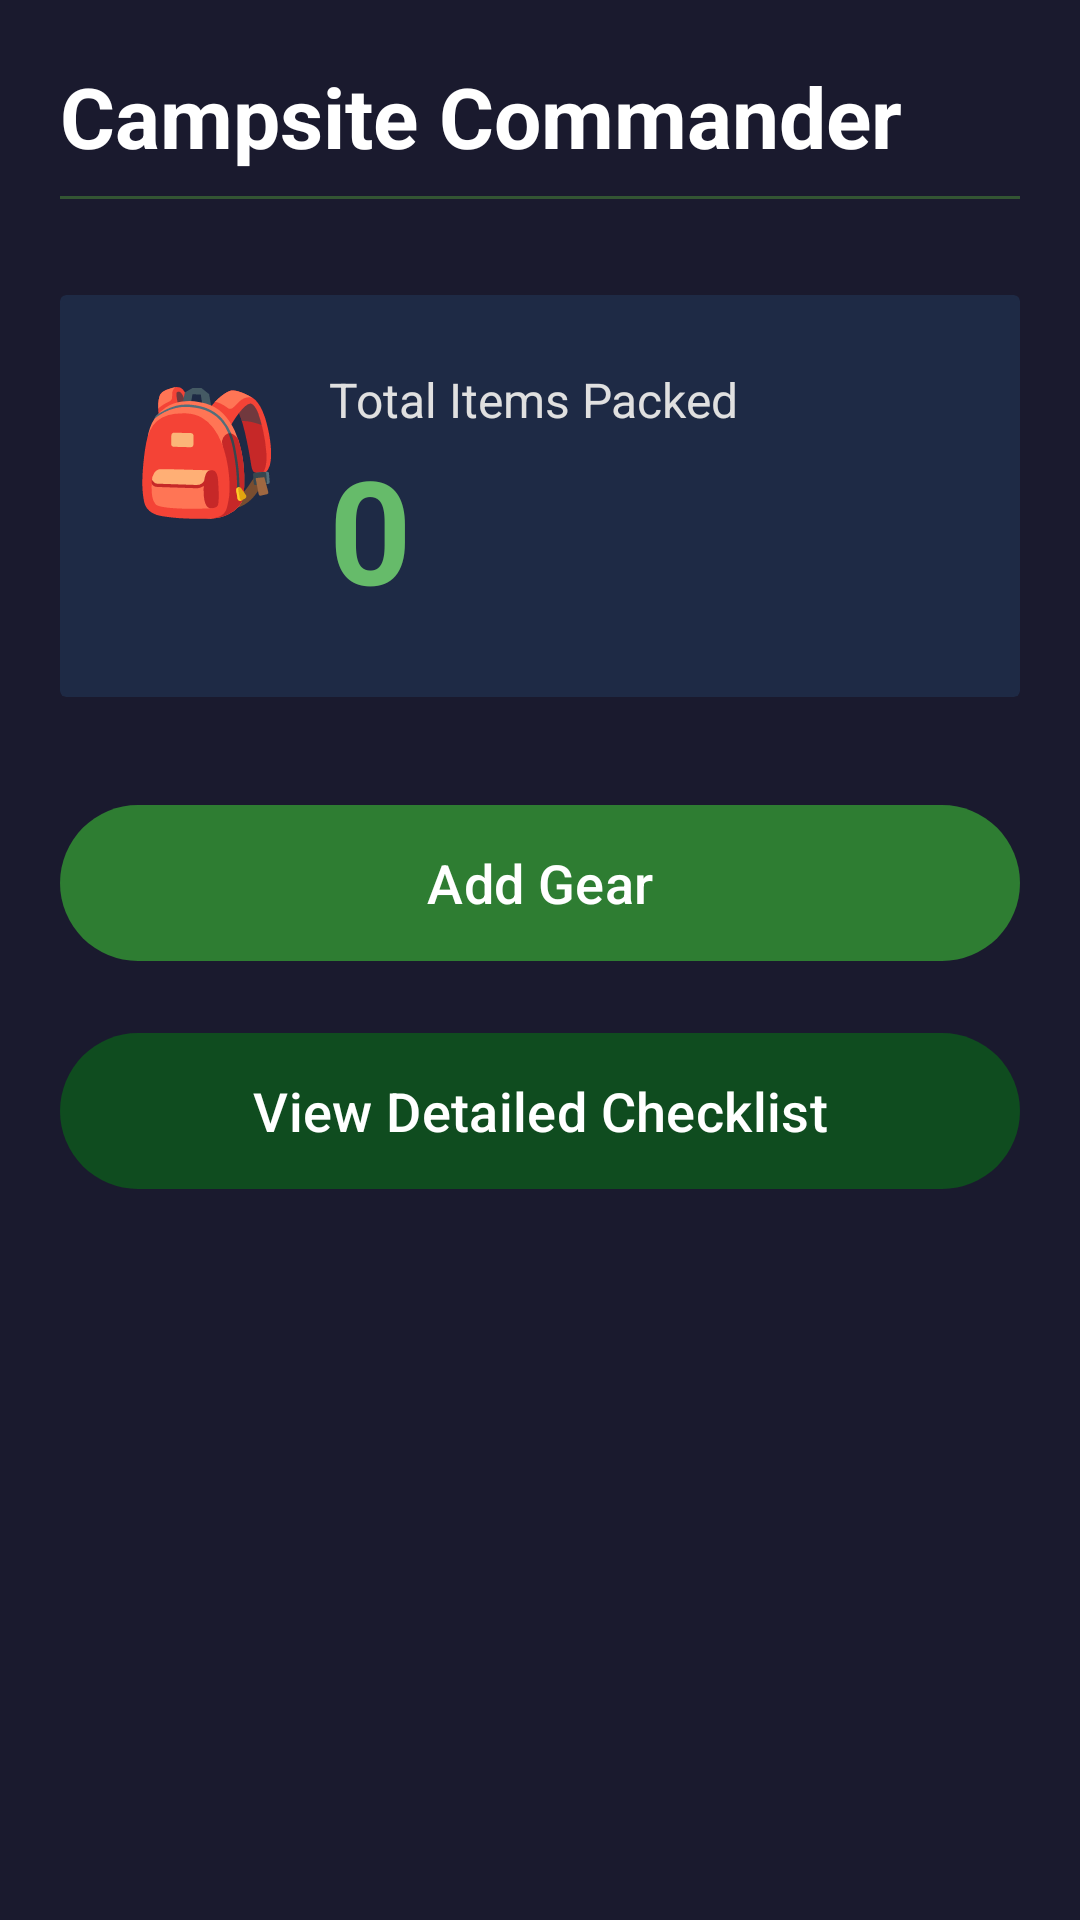

Write the Android layout XML for this screen, with the resource values it uses.
<!-- AndroidManifest.xml: activity theme Theme.ExamImad -->
<!-- res/layout/activity_main.xml -->
<?xml version="1.0" encoding="utf-8"?>
<androidx.constraintlayout.widget.ConstraintLayout xmlns:android="http://schemas.android.com/apk/res/android"
    xmlns:app="http://schemas.android.com/apk/res-auto"
    xmlns:tools="http://schemas.android.com/tools"
    android:id="@+id/main"
    android:layout_width="match_parent"
    android:layout_height="match_parent"
    android:background="@color/darkBackground"
    tools:context=".MainActivity">

    
    <TextView
        android:id="@+id/headerTitle"
        android:layout_width="0dp"
        android:layout_height="wrap_content"
        android:layout_marginStart="20dp"
        android:layout_marginTop="20dp"
        android:layout_marginEnd="20dp"
        android:text="@string/app_title"
        android:textColor="@color/whiteText"
        android:textSize="28sp"
        android:textStyle="bold"
        app:layout_constraintEnd_toEndOf="parent"
        app:layout_constraintStart_toStartOf="parent"
        app:layout_constraintTop_toTopOf="parent" />

    
    <View
        android:id="@+id/divider"
        android:layout_width="0dp"
        android:layout_height="1dp"
        android:layout_marginStart="20dp"
        android:layout_marginTop="8dp"
        android:layout_marginEnd="20dp"
        android:background="@color/dividerColor"
        app:layout_constraintEnd_toEndOf="parent"
        app:layout_constraintStart_toStartOf="parent"
        app:layout_constraintTop_toBottomOf="@+id/headerTitle" />

    
    <androidx.cardview.widget.CardView
        android:id="@+id/totalCard"
        android:layout_width="0dp"
        android:layout_height="wrap_content"
        android:layout_marginStart="20dp"
        android:layout_marginTop="32dp"
        android:layout_marginEnd="20dp"
        app:cardBackgroundColor="@color/cardBackground"
        app:cardElevation="0dp"
        app:layout_constraintEnd_toEndOf="parent"
        app:layout_constraintStart_toStartOf="parent"
        app:layout_constraintTop_toBottomOf="@+id/divider">

        <androidx.constraintlayout.widget.ConstraintLayout
            android:layout_width="match_parent"
            android:layout_height="wrap_content"
            android:padding="24dp">

            
            <TextView
                android:id="@+id/packedIcon"
                android:layout_width="wrap_content"
                android:layout_height="wrap_content"
                android:text="🎒"
                android:textSize="40sp"
                app:layout_constraintStart_toStartOf="parent"
                app:layout_constraintTop_toTopOf="parent" />

            
            <TextView
                android:id="@+id/totalLabel"
                android:layout_width="0dp"
                android:layout_height="wrap_content"
                android:layout_marginStart="16dp"
                android:text="@string/total_items_packed"
                android:textColor="@color/lightText"
                android:textSize="16sp"
                app:layout_constraintBottom_toTopOf="@+id/totalCount"
                app:layout_constraintEnd_toEndOf="parent"
                app:layout_constraintStart_toEndOf="@+id/packedIcon"
                app:layout_constraintTop_toTopOf="parent" />

            
            <TextView
                android:id="@+id/totalCount"
                android:layout_width="0dp"
                android:layout_height="wrap_content"
                android:layout_marginStart="16dp"
                android:text="0"
                android:textColor="@color/accentGreen"
                android:textSize="48sp"
                android:textStyle="bold"
                app:layout_constraintBottom_toBottomOf="parent"
                app:layout_constraintEnd_toEndOf="parent"
                app:layout_constraintStart_toEndOf="@+id/packedIcon"
                app:layout_constraintTop_toBottomOf="@+id/totalLabel" />

        </androidx.constraintlayout.widget.ConstraintLayout>
    </androidx.cardview.widget.CardView>

    
    <com.google.android.material.button.MaterialButton
        android:id="@+id/btnAddGear"
        android:layout_width="0dp"
        android:layout_height="60dp"
        android:layout_marginStart="20dp"
        android:layout_marginTop="32dp"
        android:layout_marginEnd="20dp"
        android:text="@string/add_gear"
        android:textColor="@color/whiteText"
        android:textSize="18sp"
        app:backgroundTint="@color/buttonColor"
        app:layout_constraintEnd_toEndOf="parent"
        app:layout_constraintStart_toStartOf="parent"
        app:layout_constraintTop_toBottomOf="@+id/totalCard" />

    
    <com.google.android.material.button.MaterialButton
        android:id="@+id/btnViewChecklist"
        android:layout_width="0dp"
        android:layout_height="60dp"
        android:layout_marginStart="20dp"
        android:layout_marginTop="16dp"
        android:layout_marginEnd="20dp"
        android:text="@string/view_checklist"
        android:textColor="@color/whiteText"
        android:textSize="18sp"
        app:backgroundTint="@color/primaryDarkGreen"
        app:layout_constraintEnd_toEndOf="parent"
        app:layout_constraintStart_toStartOf="parent"
        app:layout_constraintTop_toBottomOf="@+id/btnAddGear" />

</androidx.constraintlayout.widget.ConstraintLayout>
<!-- resources referenced by this layout -->
<resources>
  <color name="accentGreen">#FF66BB6A</color>
  <color name="buttonColor">#FF2E7D32</color>
  <color name="cardBackground">#FF1E2A45</color>
  <color name="darkBackground">#FF1A1A2E</color>
  <color name="dividerColor">#FF335533</color>
  <color name="lightText">#FFE0E0E0</color>
  <color name="primaryDarkGreen">#FF0F4C1F</color>
  <color name="whiteText">#FFFFFFFF</color>
  <string name="add_gear">Add Gear</string>
  <string name="app_title">Campsite Commander</string>
  <string name="total_items_packed">Total Items Packed</string>
  <string name="view_checklist">View Detailed Checklist</string>
  <style name="Theme.ExamImad" parent="Base.Theme.ExamImad" />
  <style name="Base.Theme.ExamImad" parent="Theme.Material3.Dark.NoActionBar">
          
          <item name="colorPrimary">@color/primaryGreen</item>
          <item name="colorPrimaryVariant">@color/primaryDarkGreen</item>
          <item name="colorOnPrimary">@color/whiteText</item>
          
          <item name="colorSecondary">@color/secondaryGreen</item>
          <item name="colorSecondaryVariant">@color/accentGreen</item>
          <item name="colorOnSecondary">@color/black</item>
          
          <item name="android:colorBackground">@color/darkBackground</item>
          <item name="colorSurface">@color/darkSurface</item>
          <item name="colorOnBackground">@color/lightText</item>
          <item name="colorOnSurface">@color/lightText</item>
          
          <item name="android:statusBarColor">@color/darkBackground</item>
          <item name="android:navigationBarColor">@color/darkBackground</item>
      </style>
  <color name="primaryGreen">#FF1B6B2E</color>
  <color name="secondaryGreen">#FF4CAF50</color>
  <color name="black">#FF000000</color>
  <color name="darkSurface">#FF16213E</color>
</resources>
